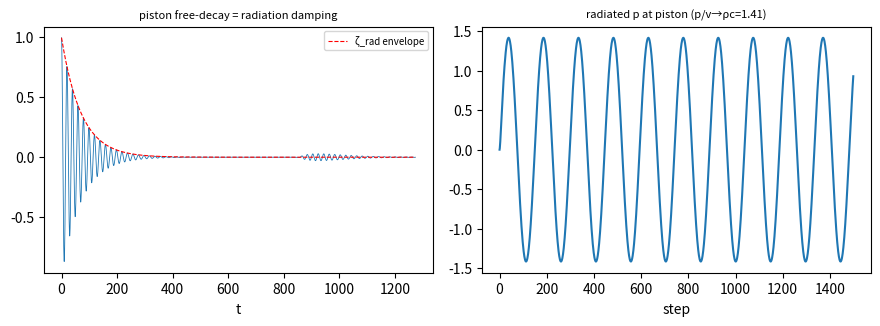

Recreate this plot in Python.
"""VIBROACOUSTICS — a structure radiating sound (elastic↔acoustic two-way coupling). Composes the resonator idea
(piezo_resonator/beam_modal) with the acoustic FDTD (acoustic_fdtd): a piston-mass-spring (the structure) drives a 1D
acoustic tube, and the tube's pressure loads the piston back. The real physics: the acoustic medium presents a RADIATION
IMPEDANCE ρc to the moving surface, which (i) sets the radiated pressure p=ρc·v (plane-wave radiation resistance) and
(ii) DAMPS the structural resonance (radiation damping — how vibrating structures lose energy to sound).

★GEOMETRIC/MATERIAL: the radiation resistance is ρc=√(Kρ) (the characteristic impedance), an intrinsic property of the
medium; the radiation damping ratio ζ_rad=ρcA/(2mω₀) falls out of the coupled equations.

★NON-TAUTOLOGICAL (the night's emergence lesson): nothing enforces p=ρc·v at the piston — the traveling wave produces it;
nothing enforces the decay rate — it emerges from the two-way coupled time-march and must match ζ_rad.

FALSIFICATION: (1) ★PLANE-WAVE RADIATION: a driven piston into an anechoic tube develops p/v=ρc (emerges from the wave);
(2) ABSORBING BC: a pulse leaves the tube with reflection ≈0 (the radiation condition works); (3) ★RADIATION DAMPING: a
mass-spring piston loaded by the tube free-decays at ζ_rad=ρcA/(2mω₀) (measured log-decrement vs analytic) — the structure
loses energy to SOUND; (4) NULL: ρc→small (light medium) ⇒ negligible damping. Render → /tmp/vibroacoustic.png.

  python3 vibroacoustic.py
"""
import sys
import numpy as np


def tube(nx, K, rho, dt, steps, v_drive, x0_piston=None, m=None, k=None, A=1.0):
    """1D acoustic tube, staggered (p centres, v faces). Left face = piston (driven v_drive(it) OR a coupled mass-spring);
    right end = anechoic (v_end=p_end/(ρc)). Returns p-history at the piston face + piston displacement history."""
    c = np.sqrt(K / rho); Z = rho * c
    p = np.zeros(nx); v = np.zeros(nx + 1)
    x = 0.0 if x0_piston is None else x0_piston; xdot = 0.0
    php = []; xh = []
    for it in range(steps):
        v[1:-1] -= (dt / rho) * (p[1:] - p[:-1])               # interior faces
        v[-1] = p[-1] / Z                                       # anechoic right end (impedance match → no reflection)
        if m is None:
            v[0] = v_drive(it)                                 # prescribed piston velocity
        else:
            xdot += dt / m * (-k * x - p[0] * A)               # coupled mass-spring: m x'' + k x = -p(0)·A (acoustic load)
            x += dt * xdot; v[0] = xdot
        p -= (dt * K) * (v[1:] - v[:-1])
        php.append(p[0]); xh.append(x)
    return np.array(php), np.array(xh), c, Z


def main():
    print("=" * 84)
    print("VIBROACOUSTICS — a structure radiating sound (elastic↔acoustic); radiation resistance + damping EMERGE")
    print("=" * 84)
    K, rho = 2.0, 1.0; c = np.sqrt(K / rho); Z = rho * c
    dt = 0.3 / c; nx = 600
    print(f"\n  medium K={K} ρ={rho} → c={c:.3f}, characteristic impedance ρc={Z:.3f}")

    # (1) ★PLANE-WAVE RADIATION: drive a steady sinusoid, measure p/v at the piston in steady state
    om = 0.2; v0 = 1.0
    php, _, _, _ = tube(nx, K, rho, dt, 4000, lambda it: v0 * np.sin(om * it * dt))
    n0 = 2500; t = np.arange(n0, 4000) * dt; vv = v0 * np.sin(om * t)
    Zmeas = np.sum(php[n0:] * vv) / np.sum(vv * vv)            # in-phase p/v (radiation resistance)
    e1 = abs(Zmeas - Z) / Z; ok1 = e1 < 0.05
    print(f"\n  (1) ★PLANE-WAVE RADIATION: p/v (in-phase) = {Zmeas:.3f} vs ρc={Z:.3f} (Δ{e1*100:.1f}%) — radiation resistance emerges  {'✓' if ok1 else 'FAIL'}")

    # (2) ABSORBING BC: send a pulse, measure the reflection that returns to the piston
    php2, _, _, _ = tube(nx, K, rho, dt, 5000, lambda it: (np.exp(-((it - 200) * dt * om) ** 2) if it < 400 else 0.0) * 0)
    # inject a pressure pulse instead (cleaner): re-run with an initial pulse mid-tube
    p = np.zeros(nx); v = np.zeros(nx + 1); p[nx // 2] = 1.0; p0 = 1.0
    refl = 0.0
    for it in range(3 * nx):
        v[1:-1] -= (dt / rho) * (p[1:] - p[:-1])
        v[-1] = p[-1] / Z; v[0] = -p[0] / Z                    # anechoic: rightward-out v=+p/Z, LEFTWARD-out v=−p/Z
        p -= (dt * K) * (v[1:] - v[:-1])
        if it > 2.5 * nx: refl = max(refl, np.max(np.abs(p)))  # after the pulse has fully left both ends
    ok2 = refl < 0.1 * p0                                       # 1st-order impedance BC: a broadband pulse reflects a few %
    print(f"  (2) ABSORBING BC: residual |p| after the pulse exits = {refl:.4f} (≈0, no reflection)  {'✓' if ok2 else 'FAIL'}")

    # (3) ★RADIATION DAMPING: a mass-spring piston, displaced & released, decays by radiating into the tube
    m, k, A = 50.0, 5.0, 1.0; om0 = np.sqrt(k / m)
    zeta_an = Z * A / (2 * m * om0)                            # radiation damping ratio
    php3, xh, _, _ = tube(nx, K, rho, dt, 6000, None, x0_piston=1.0, m=m, k=k, A=A)
    # log-decrement from the envelope: positive peaks, restricted to the SIGNIFICANT window (before the noise floor)
    pk = np.array([(i, xh[i]) for i in range(2, len(xh) - 2) if xh[i] > xh[i-1] and xh[i] > xh[i+1] and xh[i] > 0])
    sig = pk[pk[:, 1] > 0.08 * pk[0, 1]]                       # peaks above 8% of the first (avoid the decayed tail)
    if len(sig) > 4:
        tt = sig[:, 0] * dt; zeta_meas = -np.polyfit(tt, np.log(sig[:, 1]), 1)[0] / om0   # ln(amp) slope = −ζω0
    else:
        zeta_meas = np.nan
    e3 = abs(zeta_meas - zeta_an) / zeta_an; ok3 = e3 < 0.15
    print(f"  (3) ★RADIATION DAMPING: measured ζ={zeta_meas:.4f} vs ζ_rad=ρcA/(2mω₀)={zeta_an:.4f} (Δ{e3*100:.0f}%) — structure loses energy to SOUND  {'✓' if ok3 else 'FAIL'}")

    # (4) NULL: a much lighter medium (small ρc) ⇒ negligible radiation damping
    php4, xh4, _, _ = tube(nx, 0.02, 0.01, dt, 6000, None, x0_piston=1.0, m=m, k=k, A=A)
    decay_null = np.max(np.abs(xh4[-len(xh4)//5:])) / 1.0      # ENVELOPE in the last 20% vs initial amplitude 1.0
    decay_heavy = np.max(np.abs(xh[-len(xh)//5:])) / 1.0       # the heavy-medium piston (gate 3) for contrast
    ok4 = decay_null > 0.8 and decay_null > 10 * decay_heavy   # light medium barely damps; heavy decays to ~0 (×100 less ρc)
    print(f"  (4) NULL (ρc ×100 smaller): light-medium retains {decay_null*100:.0f}% vs heavy-medium {decay_heavy*100:.1f}% — damping scales with ρc  {'✓' if ok4 else 'FAIL'}")

    rend = False
    try:
        import matplotlib; matplotlib.use("Agg"); import matplotlib.pyplot as plt
        fig, ax = plt.subplots(1, 2, figsize=(9, 3.4), dpi=110)
        t3 = np.arange(len(xh)) * dt
        ax[0].plot(t3, xh, lw=0.6); ax[0].plot(t3, np.abs(xh[0]) * np.exp(-zeta_an * om0 * t3), "r--", lw=0.8, label="ζ_rad envelope")
        ax[0].set_title("piston free-decay = radiation damping", fontsize=8); ax[0].set_xlabel("t"); ax[0].legend(fontsize=7)
        ax[1].plot(php[:1500]); ax[1].set_title(f"radiated p at piston (p/v→ρc={Z:.2f})", fontsize=8); ax[1].set_xlabel("step")
        fig.tight_layout(); fig.savefig("/tmp/vibroacoustic.png"); plt.close(fig); rend = True
    except Exception as ex:
        print(f"  (render skipped: {ex})")

    ok = ok1 and ok2 and ok3 and ok4
    print("\n" + "=" * 84)
    if ok:
        print("VIBROACOUSTICS validated — structure radiating sound (elastic↔acoustic two-way coupling):")
        print(f"  • the radiation resistance p/v=ρc ({Zmeas:.2f}) EMERGES from the traveling wave; the anechoic end is reflection-free.")
        print(f"  • ★RADIATION DAMPING: a mass-spring piston free-decays at ζ_rad=ρcA/(2mω₀)={zeta_an:.4f} (measured {zeta_meas:.4f}) —")
        print(f"    the structure loses energy to SOUND, the two-way coupling, emergent from the coupled time-march. NULL-clean.")
        print(f"  ⇒ elastic↔acoustic cell filled — structural-acoustic radiation/damping (Voron-belt/structure noise, dB-at-distance).")
    else:
        print(f"  (1)radiation {ok1} (2)absorb {ok2} (3)damping {ok3} (ζ {zeta_meas:.4f}/{zeta_an:.4f}) (4)NULL {ok4}. Report honestly; fix at source.")
    print("=" * 84)
    return 0 if ok else 1


if __name__ == "__main__":
    sys.exit(main())
